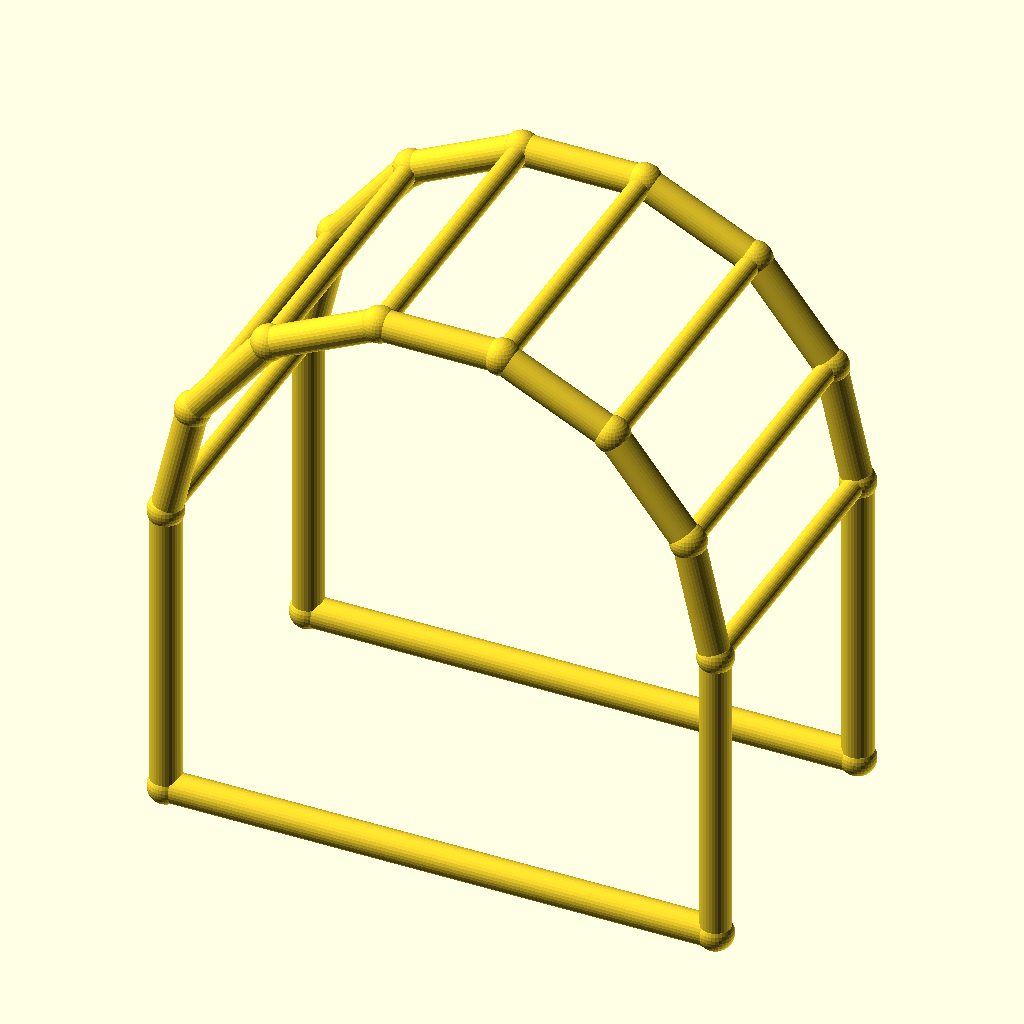
Cell 1 — every parameter at its default value.
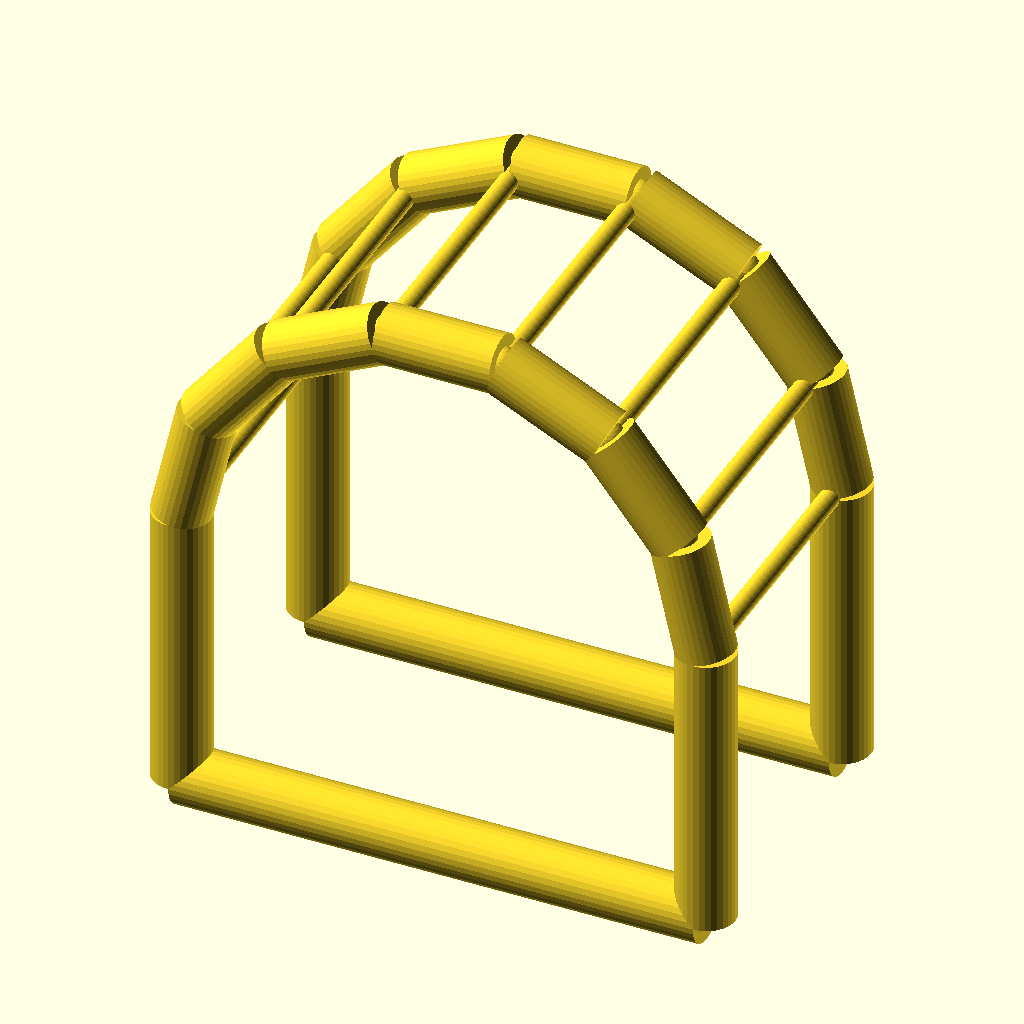
Cell 2: chord_r = 5 (everything else at default).
All cells are drawn from the same view direction (rotation 55°, 0°, 25°, orthographic, colour scheme Cornfield), but the view is re-fitted for each cell, so position and scale can differ between cells as well as the parameter.
The OpenSCAD source (optional_data/data/wire4/pergola/scene_0107.scad):
$fn = 32;

// ----------------------------------------------------------------------
// Pergola arch: 7-segment arches, span 90 mm
// ----------------------------------------------------------------------

// --- parameters (mm) ---
span = 90;                // arch span, X
post_h = 50;              // post height
arch_r = 45;              // arch radius
depth = 50;               // frame spacing, Y
chord_r = 2.5;            // arch and post member radius
brace_r = 1.7;            // purlin member radius
joint_r = 2.9;            // joint ball radius

bbox_x = 95.8;  // overall X, joints included
bbox_y = 55.8;  // overall Y, joints included
bbox_z = 99.67;  // overall Z, joints included
chord_d = 2 * chord_r;  // arch stock diameter
brace_d = 2 * brace_r;  // purlin stock diameter
nodes = [[0.0, 0.0, 0.0], [90.0, 0.0, 0.0], [0.0, 0.0, 50.0], [4.4564, 0.0, 69.5248], [16.943, 0.0, 85.1824], [34.9866, 0.0, 93.8718], [55.0134, 0.0, 93.8718], [73.057, 0.0, 85.1824], [85.5436, 0.0, 69.5248], [90.0, 0.0, 50.0], [0.0, 50.0, 0.0], [90.0, 50.0, 0.0], [0.0, 50.0, 50.0], [4.4564, 50.0, 69.5248], [16.943, 50.0, 85.1824], [34.9866, 50.0, 93.8718], [55.0134, 50.0, 93.8718], [73.057, 50.0, 85.1824], [85.5436, 50.0, 69.5248], [90.0, 50.0, 50.0]];

module member(a, b, r) {
  /* round stock from joint a to joint b, ends buried in the joint balls */
  d = b - a;
  length = norm(d);
  translate(a) rotate([0, acos(d[2] / length), atan2(d[1], d[0])])
    cylinder(h = length, r = r);
}

module joint(p, r) {
  /* ball at the joint centre, fatter than every member meeting there */
  translate(p) sphere(r = r);
}

/* members - each call is one graph edge */
member(nodes[0], nodes[2], chord_r);
member(nodes[1], nodes[9], chord_r);
member(nodes[0], nodes[1], chord_r);
member(nodes[2], nodes[3], chord_r);
member(nodes[3], nodes[4], chord_r);
member(nodes[4], nodes[5], chord_r);
member(nodes[5], nodes[6], chord_r);
member(nodes[6], nodes[7], chord_r);
member(nodes[7], nodes[8], chord_r);
member(nodes[8], nodes[9], chord_r);
member(nodes[10], nodes[12], chord_r);
member(nodes[11], nodes[19], chord_r);
member(nodes[10], nodes[11], chord_r);
member(nodes[12], nodes[13], chord_r);
member(nodes[13], nodes[14], chord_r);
member(nodes[14], nodes[15], chord_r);
member(nodes[15], nodes[16], chord_r);
member(nodes[16], nodes[17], chord_r);
member(nodes[17], nodes[18], chord_r);
member(nodes[18], nodes[19], chord_r);
member(nodes[2], nodes[12], brace_r);
member(nodes[3], nodes[13], brace_r);
member(nodes[4], nodes[14], brace_r);
member(nodes[5], nodes[15], brace_r);
member(nodes[6], nodes[16], brace_r);
member(nodes[7], nodes[17], brace_r);
member(nodes[8], nodes[18], brace_r);
member(nodes[9], nodes[19], brace_r);

/* joint balls */
for (p = nodes) joint(p, joint_r);
Customizer parameters (derived from the source; name, type, default, range or options):
span: number, default 90
post_h: number, default 50
arch_r: number, default 45
depth: number, default 50
chord_r: number, default 2.5
brace_r: number, default 1.7
joint_r: number, default 2.9
bbox_x: number, default 95.8
bbox_y: number, default 55.8
bbox_z: number, default 99.67
